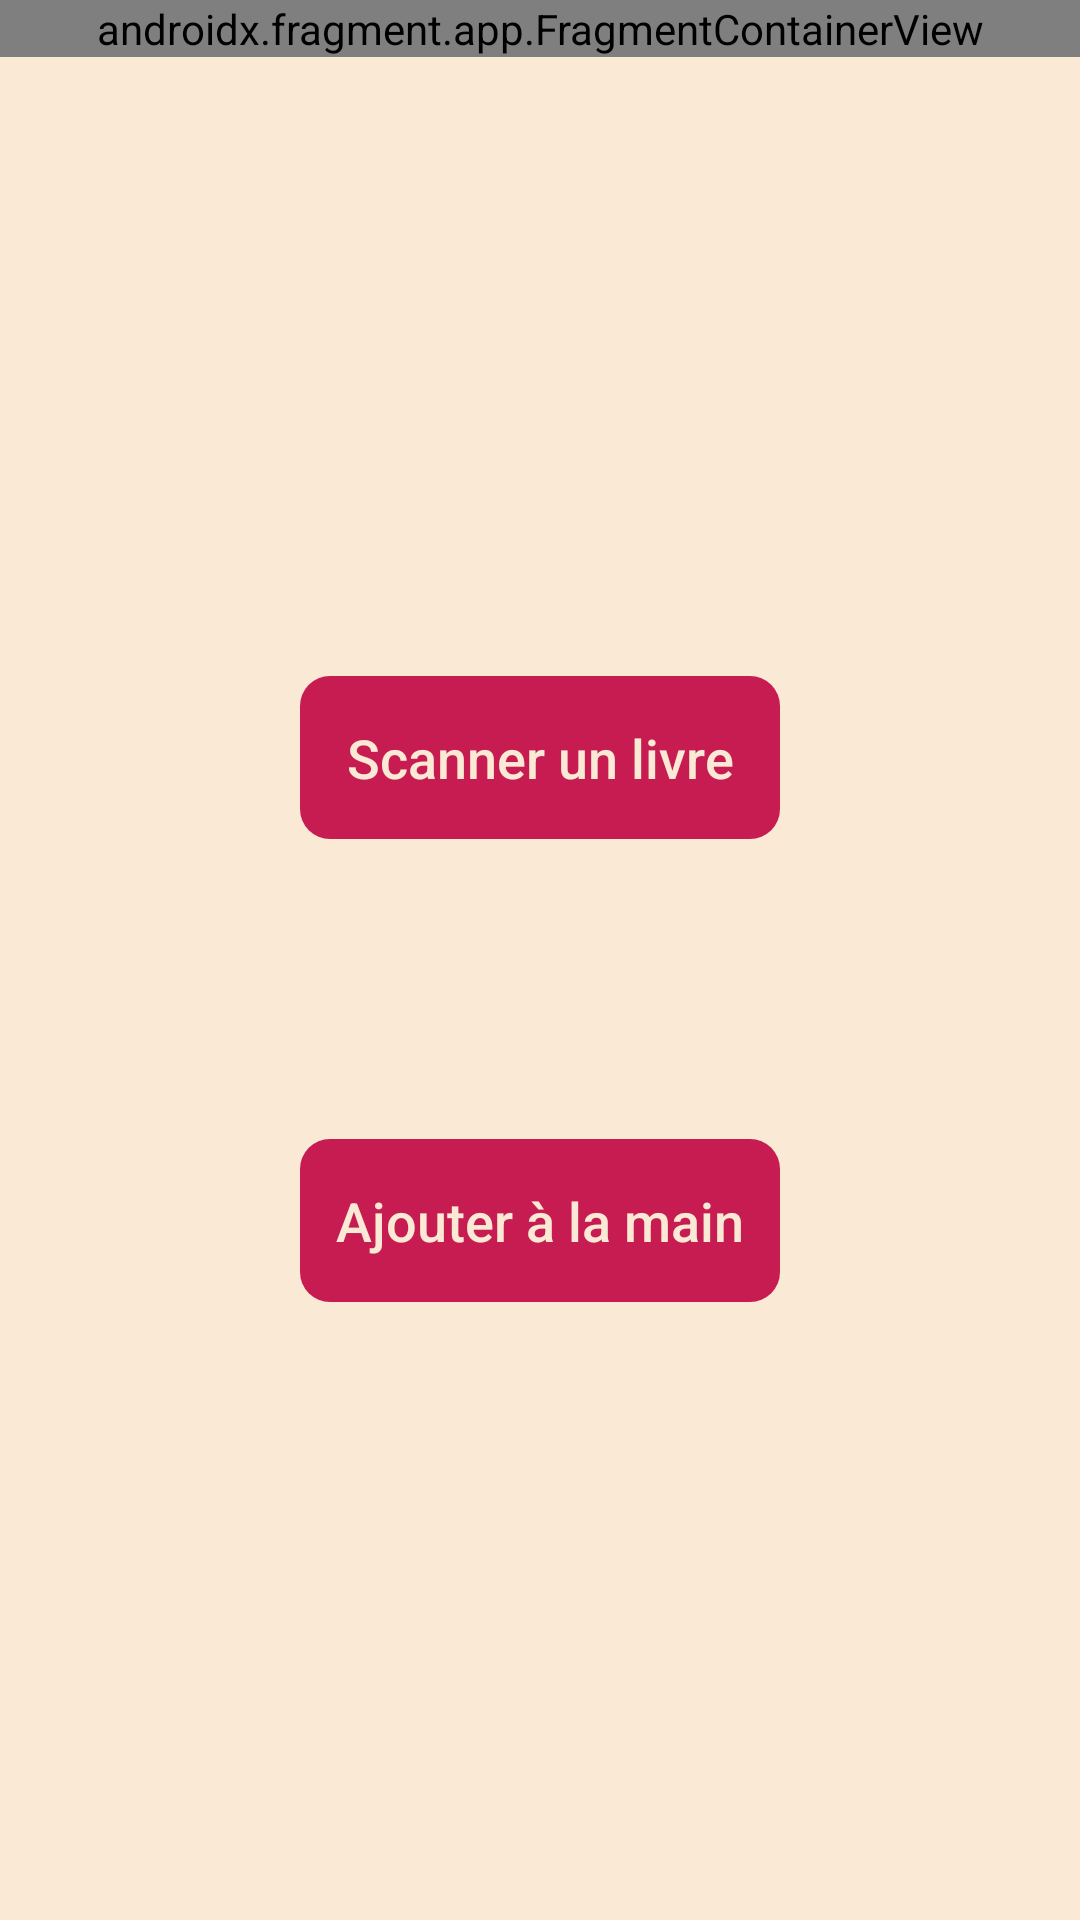

Reconstruct the res/layout file that produces this screen, plus the resources it refers to.
<!-- AndroidManifest.xml: application theme Theme.Alexandrie -->
<!-- res/layout/activity_scan_qrcode.xml -->
<?xml version="1.0" encoding="utf-8"?>
<LinearLayout xmlns:android="http://schemas.android.com/apk/res/android"
    xmlns:app="http://schemas.android.com/apk/res-auto"
    xmlns:tools="http://schemas.android.com/tools"
    android:layout_width="match_parent"
    android:layout_height="match_parent"
    android:orientation="vertical"
    android:background="@color/background_color">

    <androidx.fragment.app.FragmentContainerView
        android:id="@+id/topBarScanFragContainerV"
        android:name="com.example.alexandrie.AppBarFragment"
        android:layout_width="match_parent"
        android:layout_height="wrap_content" />

    <androidx.constraintlayout.widget.ConstraintLayout
        android:layout_width="match_parent"
        android:layout_height="match_parent">

        <LinearLayout
            android:layout_width="match_parent"
            android:layout_height="wrap_content"
            android:orientation="vertical"
            app:layout_constraintEnd_toEndOf="parent"
            app:layout_constraintStart_toStartOf="parent"
            app:layout_constraintTop_toTopOf="parent"
            app:layout_constraintBottom_toBottomOf="parent">

            <android.widget.Button
                android:id="@+id/scanBarcodeBtn"
                android:layout_width="match_parent"
                android:layout_height="wrap_content"
                android:layout_marginLeft="@dimen/buttons_left_right_margins"
                android:layout_marginRight="@dimen/buttons_left_right_margins"
                android:background="@drawable/round_corners"
                android:backgroundTint="@color/first_dominant_color"
                android:paddingTop="@dimen/buttons_top_bottom_padding"
                android:paddingBottom="@dimen/buttons_top_bottom_padding"
                android:text="Scanner un livre"
                android:textAllCaps="false"
                android:textColor="@color/background_color"
                android:textSize="18sp"
                tools:ignore="MissingConstraints" />

            <android.widget.Button
                android:id="@+id/addManuallyBtn"
                android:layout_width="match_parent"
                android:layout_height="wrap_content"
                android:layout_marginLeft="@dimen/buttons_left_right_margins"
                android:layout_marginRight="@dimen/buttons_left_right_margins"
                android:layout_marginTop="@dimen/buttons_top_bottom_margins"
                android:background="@drawable/round_corners"
                android:backgroundTint="@color/first_dominant_color"
                android:paddingTop="@dimen/buttons_top_bottom_padding"
                android:paddingBottom="@dimen/buttons_top_bottom_padding"
                android:text="Ajouter à la main"
                android:textAllCaps="false"
                android:textColor="@color/background_color"
                android:textSize="18sp"
                tools:ignore="MissingConstraints" />

        </LinearLayout>

    </androidx.constraintlayout.widget.ConstraintLayout>

</LinearLayout>
<!-- resources referenced by this layout -->
<resources>
  <color name="background_color">#FAE9D5</color>
  <color name="first_dominant_color">#C71C52</color>
  <dimen name="buttons_left_right_margins">100dp</dimen>
  <dimen name="buttons_top_bottom_margins">100dp</dimen>
  <dimen name="buttons_top_bottom_padding">15dp</dimen>
  <!-- drawable round_corners (drawable) -->
  <?xml version="1.0" encoding="utf-8"?>
  <shape xmlns:android="http://schemas.android.com/apk/res/android">
      <corners android:radius="@dimen/standard_radius"/>
  </shape>
  <style name="Theme.Alexandrie" parent="Theme.MaterialComponents.DayNight.DarkActionBar">
          
          <item name="colorPrimary">@color/purple_500</item>
          <item name="colorPrimaryVariant">@color/purple_700</item>
          <item name="colorOnPrimary">@color/white</item>
          
          <item name="colorSecondary">@color/teal_200</item>
          <item name="colorSecondaryVariant">@color/teal_700</item>
          <item name="colorOnSecondary">@color/black</item>
          
          <item name="android:statusBarColor" tools:targetApi="l">?attr/colorPrimaryVariant</item>
          
      </style>
  <dimen name="standard_radius">10dp</dimen>
  <color name="purple_500">#FF6200EE</color>
  <color name="purple_700">#FF3700B3</color>
  <color name="white">#FFFFFFFF</color>
  <color name="teal_200">#FF03DAC5</color>
  <color name="teal_700">#FF018786</color>
  <color name="black">#FF000000</color>
</resources>
